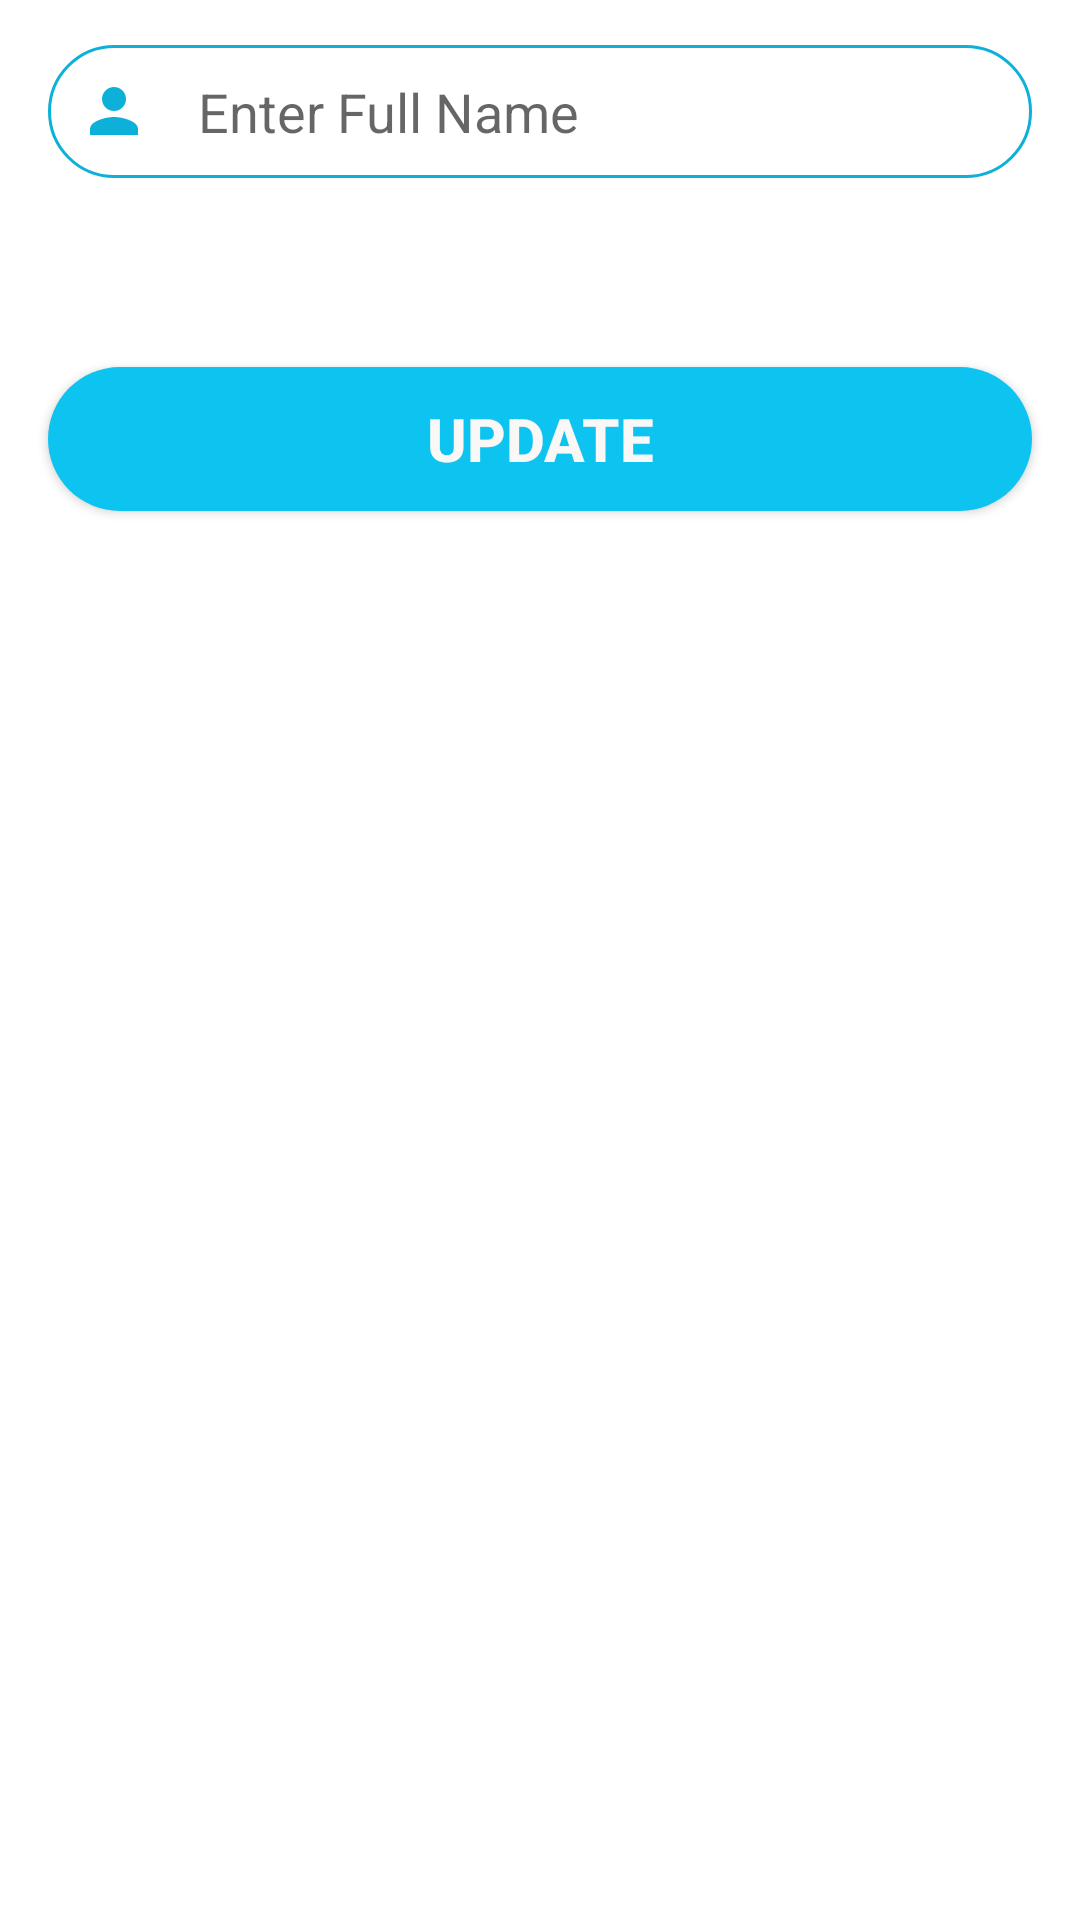

Reconstruct the res/layout file that produces this screen, plus the resources it refers to.
<!-- AndroidManifest.xml: application theme Theme.EVoting_Admin -->
<!-- res/layout/update_candidates.xml -->
<?xml version="1.0" encoding="utf-8"?>
<LinearLayout xmlns:android="http://schemas.android.com/apk/res/android"
    xmlns:app="http://schemas.android.com/apk/res-auto"
    xmlns:tools="http://schemas.android.com/tools"
    android:orientation="vertical"
    android:layout_width="match_parent"
    android:layout_height="match_parent">


    <EditText
        android:id="@+id/updateCandidate"
        android:layout_width="match_parent"
        android:layout_height="wrap_content"
        android:layout_marginStart="16dp"
        android:layout_marginTop="15dp"
        android:layout_marginEnd="16dp"
        android:background="@drawable/custom_design"
        android:drawableStart="@drawable/person1"
        android:drawablePadding="16dp"
        android:ems="10"
        android:hint="Enter Full Name"
        android:inputType="textPersonName"
        android:padding="10dp" />


    <com.jaredrummler.materialspinner.MaterialSpinner
        android:id="@+id/updateProvince"
        android:layout_width="match_parent"
        android:layout_height="wrap_content"
        android:layout_marginStart="20dp"
        android:layout_marginTop="10dp"
        android:layout_marginEnd="20dp"
        android:textColor="@color/black"
        android:visibility="invisible"
        app:layout_constraintEnd_toEndOf="parent"
        app:layout_constraintStart_toStartOf="parent"
        app:layout_constraintTop_toBottomOf="@+id/view8"
        app:ms_background_color="#E6EAEC"
        tools:ignore="MissingConstraints">

    </com.jaredrummler.materialspinner.MaterialSpinner>

    <com.jaredrummler.materialspinner.MaterialSpinner
        android:id="@+id/updateArea"
        android:layout_width="match_parent"
        android:layout_height="wrap_content"
        android:layout_marginStart="20dp"
        android:layout_marginTop="10dp"
        android:layout_marginEnd="20dp"
        android:textColor="@color/black"
        android:visibility="invisible"
        app:layout_constraintEnd_toEndOf="parent"
        app:layout_constraintStart_toStartOf="parent"
        app:layout_constraintTop_toBottomOf="@+id/view8"
        app:ms_background_color="#E6EAEC"
        tools:ignore="MissingConstraints">

    </com.jaredrummler.materialspinner.MaterialSpinner>

    <Button
        android:id="@+id/buttonUpdate"
        android:layout_width="match_parent"
        android:layout_height="wrap_content"
        android:layout_marginStart="16dp"
        android:layout_marginTop="5dp"
        android:layout_marginEnd="16dp"
        android:background="@drawable/button_design"
        android:text="Update"
        android:textColor="#FAF7F7"
        android:textSize="20sp"
        android:textStyle="bold" />

</LinearLayout>
<!-- resources referenced by this layout -->
<resources>
  <color name="black">#FF000000</color>
  <!-- drawable button_design (drawable) -->
  <?xml version="1.0" encoding="utf-8"?>
  <shape xmlns:android="http://schemas.android.com/apk/res/android"
      android:shape="rectangle">
  
      <solid
          android:color="#0DC4F1"
          />
      <corners
          android:radius="100dp"
          />
  
  </shape>
  <!-- drawable custom_design (drawable) -->
  <?xml version="1.0" encoding="utf-8"?>
  <shape xmlns:android="http://schemas.android.com/apk/res/android">
  
      <stroke android:color="@color/colorPrimaryWave"
          android:width="1dp"></stroke>
  
      <corners android:radius="100dp">
  
      </corners>
  
  </shape>
  <!-- drawable person1 (drawable) -->
  <vector android:height="24dp" android:tint="@color/colorPrimaryWave"
      android:viewportHeight="24" android:viewportWidth="24"
      android:width="24dp" xmlns:android="http://schemas.android.com/apk/res/android">
      <path android:fillColor="@android:color/white" android:pathData="M12,12c2.21,0 4,-1.79 4,-4s-1.79,-4 -4,-4 -4,1.79 -4,4 1.79,4 4,4zM12,14c-2.67,0 -8,1.34 -8,4v2h16v-2c0,-2.66 -5.33,-4 -8,-4z"/>
  </vector>
  <style name="Theme.EVoting_Admin" parent="Theme.MaterialComponents.DayNight.NoActionBar">
          
          <item name="colorOnPrimary">#087f23</item>
          <item name="colorPrimaryVariant">#020005</item>
          <item name="colorPrimary">#0CB0D8</item>
          
          <item name="colorSecondary">@color/teal_200</item>
          <item name="colorSecondaryVariant">@color/teal_700</item>
          <item name="colorOnSecondary">@color/black</item>
          
          <item name="android:statusBarColor" tools:targetApi="l">?attr/colorPrimaryVariant</item>
          
      </style>
  <color name="colorPrimaryWave">#0CB0D8</color>
  <color name="teal_200">#FF03DAC5</color>
  <color name="teal_700">#FF018786</color>
</resources>
